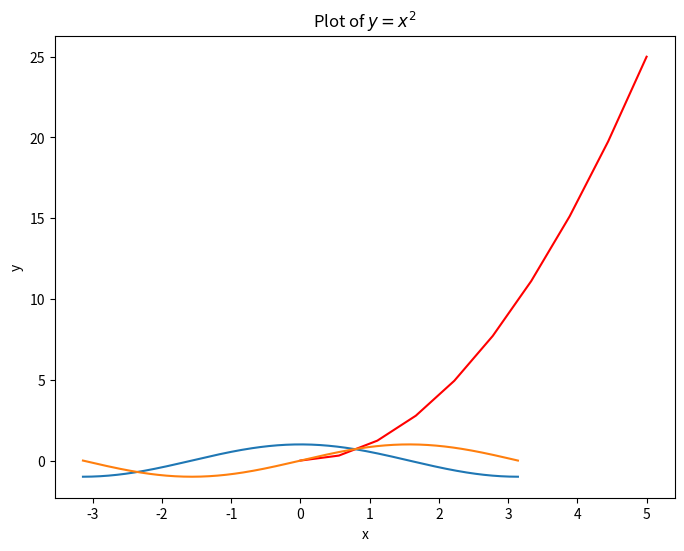
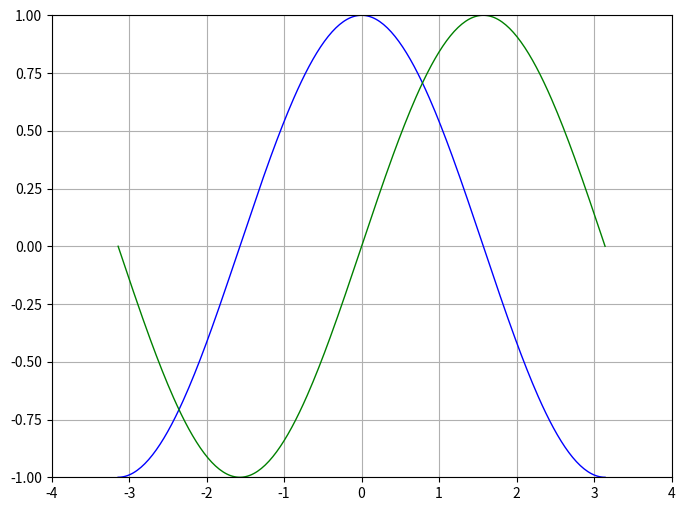
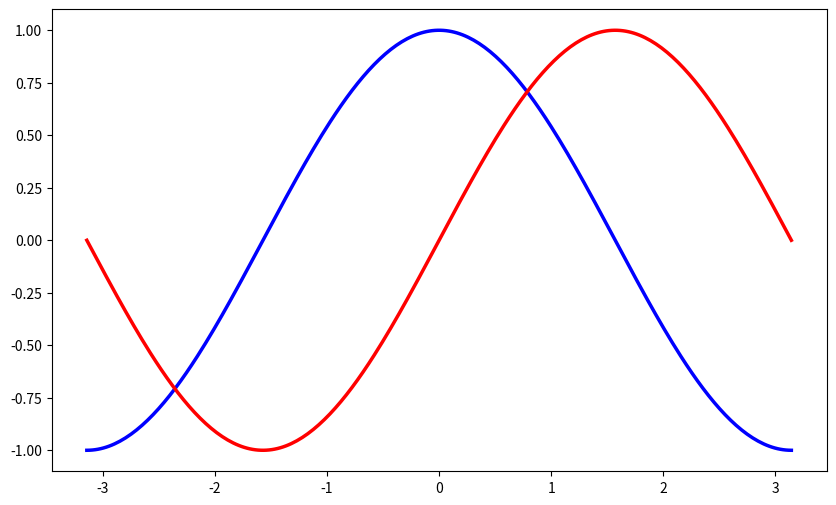
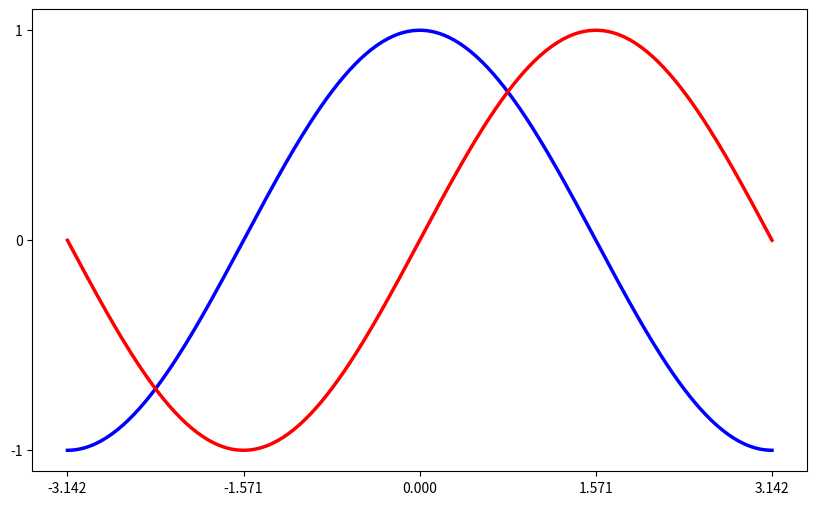
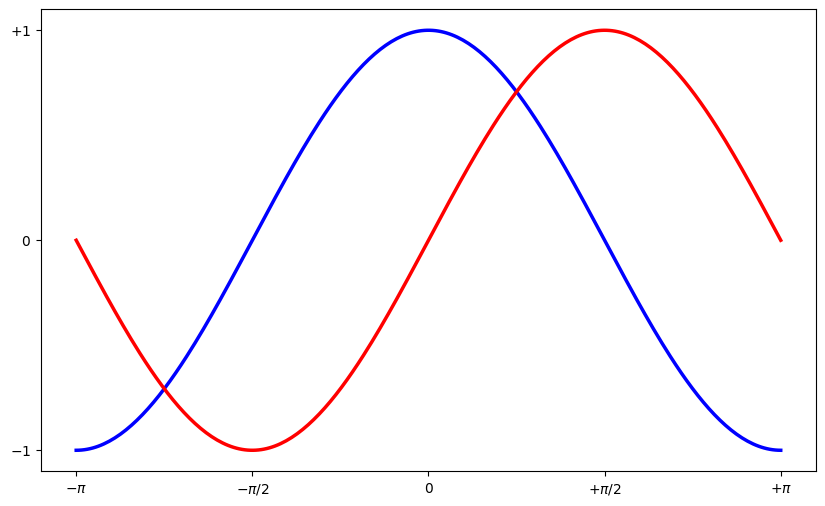
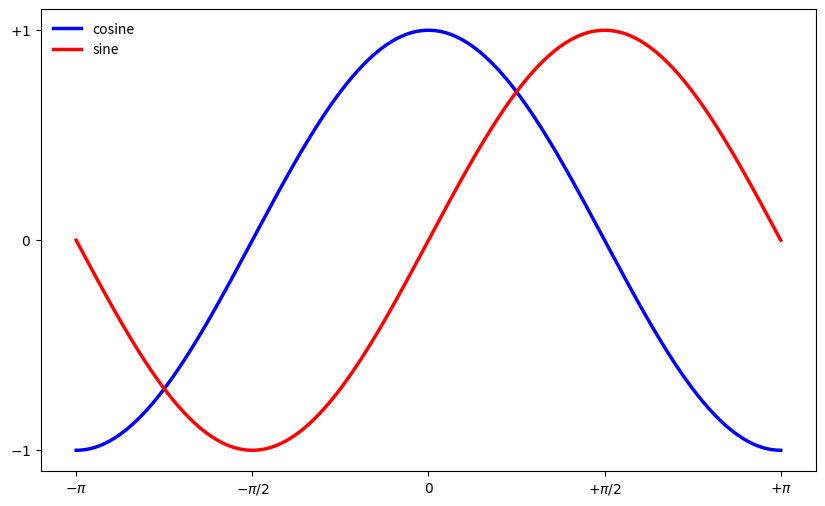
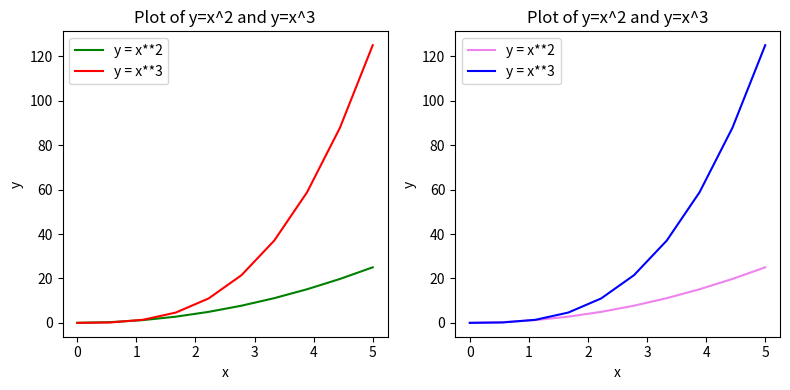
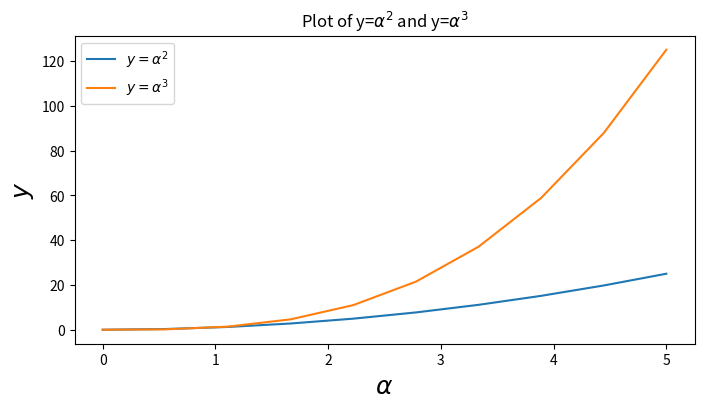
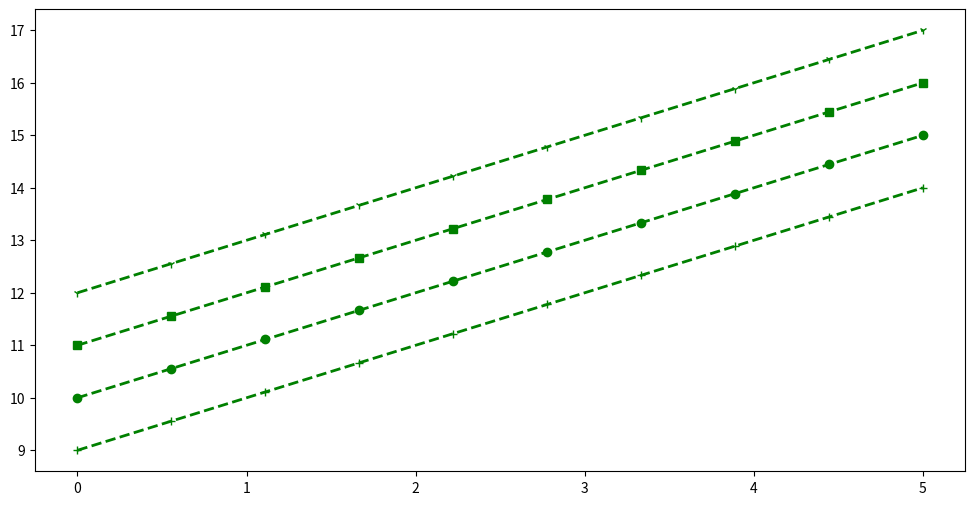
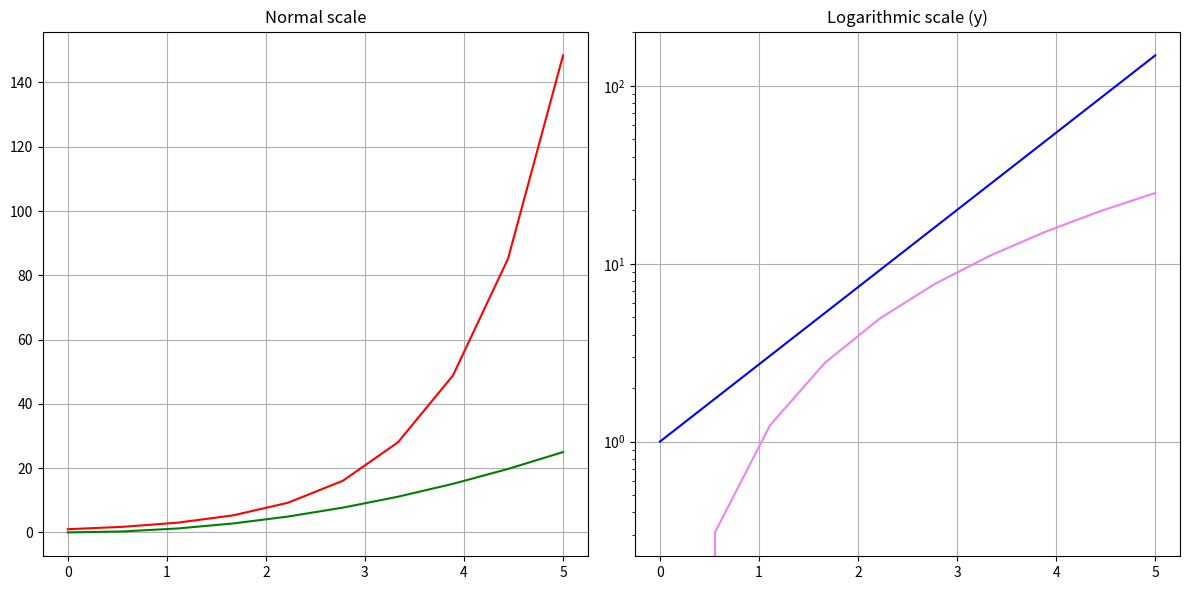
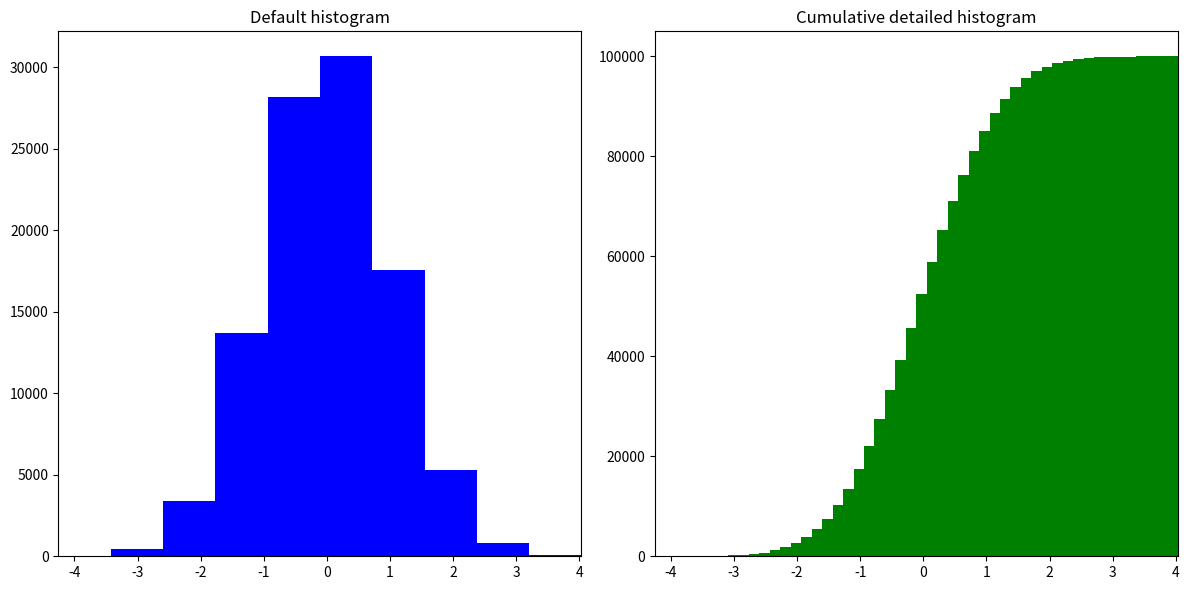
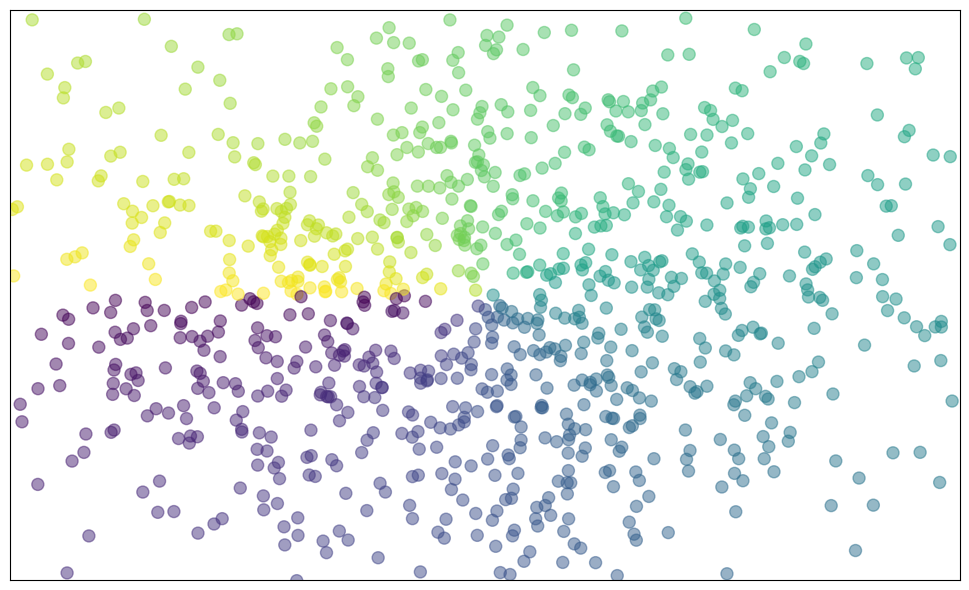
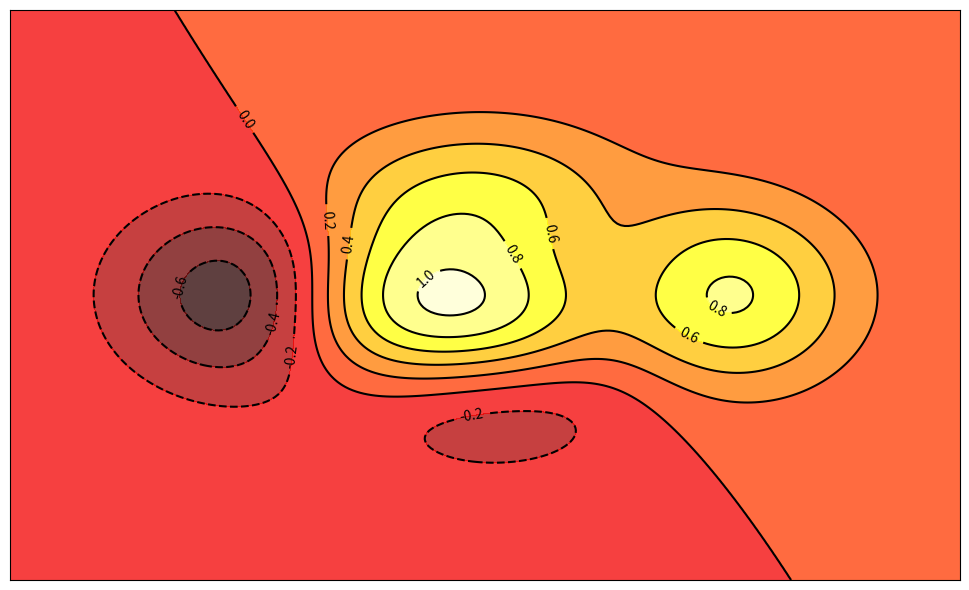
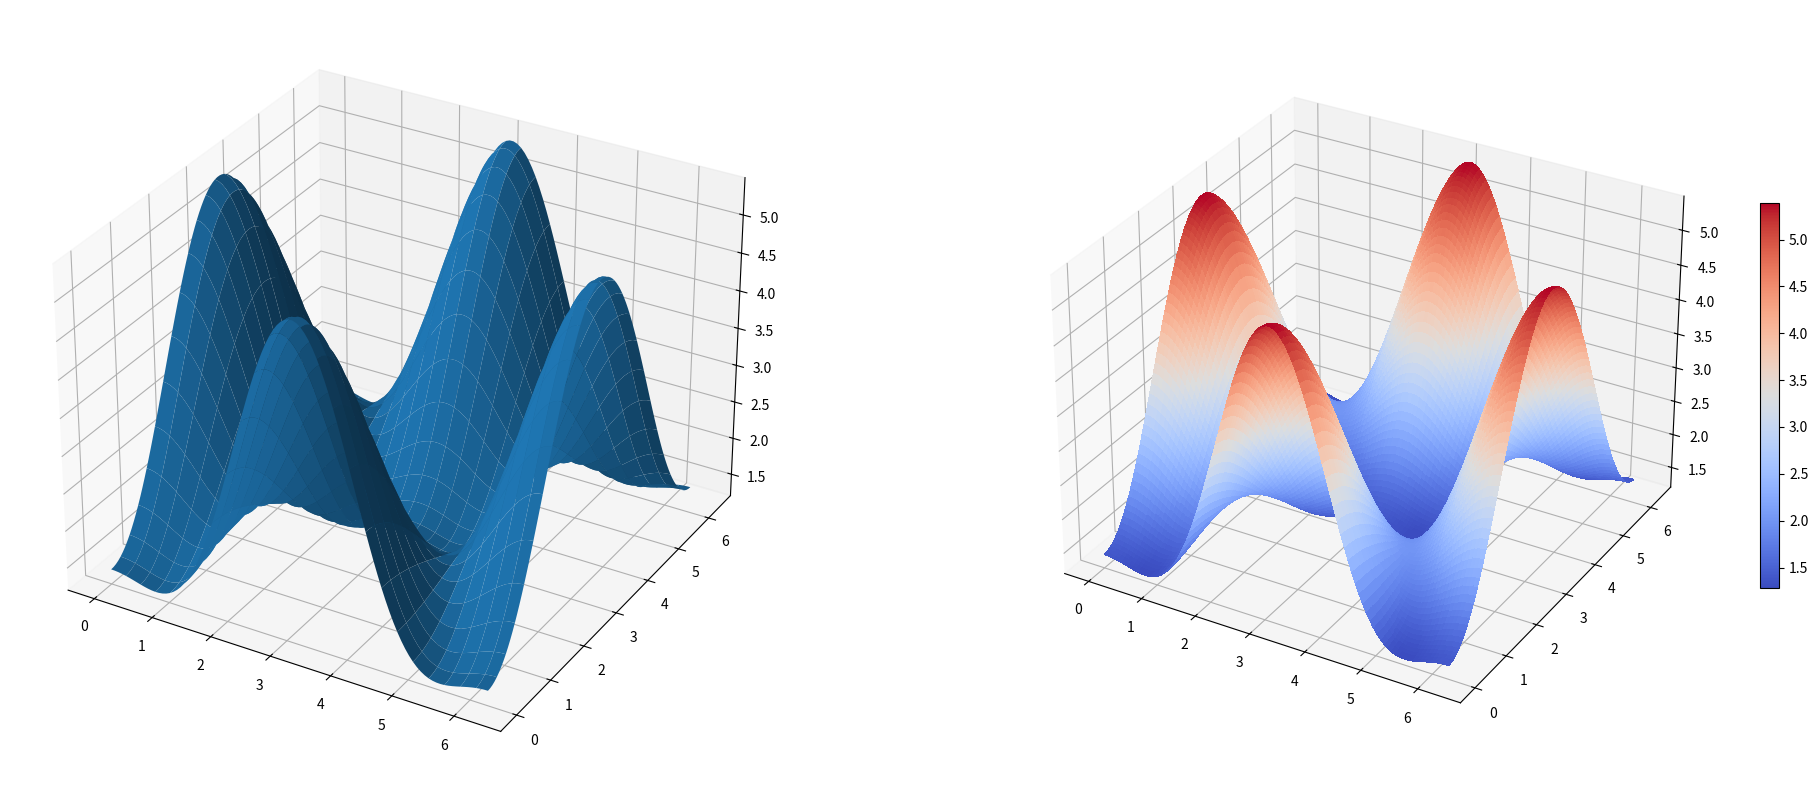
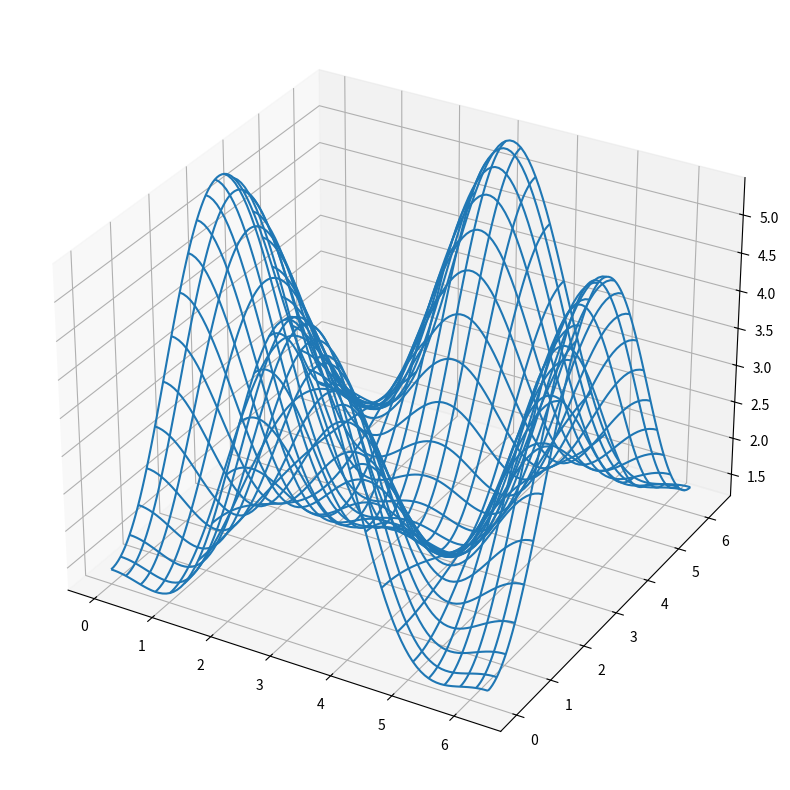

The matplotlib source for these figures, in order:
# mandatory/necessary imports

import numpy as np
import matplotlib
import matplotlib.pyplot as plt
from mpl_toolkits.mplot3d import Axes3D  # for 3D plotting

# check version
matplotlib.__version__

# get 10 linearly spaced points in the interval [0, 5)
x = np.linspace(0, 5, 10)
y = x ** 2

# create a figure/canvas of desired size
plt.figure(figsize=(8, 6))

# plot values; with a color `red`
plt.plot(x, y, 'r')

# give labels to the axes
plt.xlabel('x')
plt.ylabel('y')

# give a title to the plot
plt.title(r"Plot of $y=x^2$")
plt.show()

# 256 linearly spaced values between -pi and +pi
# both endpoints would be included; check (X[0], X[-1])
X = np.linspace(-np.pi, np.pi, 256, endpoint=True)

# compute cosine and sin values
C, S = np.cos(X), np.sin(X)

# plot both curves
plt.plot(X, C)
plt.plot(X, S)

# show the plot
plt.show()

# Create a new figure of size 800x600, using 100 dots per inch
plt.figure(figsize=(8, 6), dpi=100)

# Create a new subplot from a grid of 1x1
plt.subplot(111)

# Now, plot `cosine` using `blue` color with a continuous line of width 1 (pixel)
plt.plot(X, C, color="blue", linewidth=1.0, linestyle="-")

# And plot `sine` using `green` color with a continuous line of width 1 (pixel)
plt.plot(X, S, color="green", linewidth=1.0, linestyle="-")

# Set x limits to [-4, +4]
plt.xlim(-4.0, 4.0)

# Set y limits to [-1, +1]
plt.ylim(-1.0, 1.0)

# optionally, save the figure as a pdf using 72 dots per inch
plt.savefig("./sine_cosine.pdf", format='pdf', dpi=72)

# show grid
plt.grid(True)

# Show the plot on the screen
plt.show()

# set figure size and dpi (dots per inch)
plt.figure(figsize=(10, 6), dpi=80)

# Create a new subplot from a grid of 1x1
plt.subplot(111)

# customize color and line width
plt.plot(X, C, color="blue", linewidth=2.5, linestyle="-")
plt.plot(X, S, color="red",  linewidth=2.5, linestyle="-")

# set lower & upper bound by taking min & max value respectively
plt.xlim(X.min()*1.1, X.max()*1.1)
plt.ylim(C.min()*1.1, C.max()*1.1)

# optionally, save the figure as a pdf using 72 dots per inch
plt.savefig("./sine_cosine.pdf", format='pdf', dpi=80)

# show it on screen
plt.show()

# set figure size and dpi (dots per inch)
plt.figure(figsize=(10, 6), dpi=80)

# Create a new subplot from a grid of 1x1
plt.subplot(111)

# customize color and line width
plt.plot(X, C, color="blue", linewidth=2.5, linestyle="-")
plt.plot(X, S, color="red",  linewidth=2.5, linestyle="-")

# set lower & upper bound by taking min & max value respectively
plt.xlim(X.min()*1.1, X.max()*1.1)
plt.ylim(C.min()*1.1, C.max()*1.1)

# provide five tick values for x and 3 for y
plt.xticks([-np.pi, -np.pi/2, 0, np.pi/2, np.pi])
plt.yticks([-1, 0, +1])

# optionally, save the figure as a pdf using 72 dots per inch
plt.savefig("./sine_cosine.pdf", format='pdf', dpi=80)

# show it on screen
plt.show()

# set figure size and dpi (dots per inch)
plt.figure(figsize=(10, 6), dpi=80)

# Create a new subplot from a grid of 1x1
plt.subplot(111)

# customize color and line width
plt.plot(X, C, color="blue", linewidth=2.5, linestyle="-")
plt.plot(X, S, color="red",  linewidth=2.5, linestyle="-")

# set lower & upper bound by taking min & max value respectively
plt.xlim(X.min()*1.1, X.max()*1.1)
plt.ylim(C.min()*1.1, C.max()*1.1)

# provide five tick values for x and 3 for y
# and pass the corresponding label as a second argument.
plt.xticks([-np.pi, -np.pi/2, 0, np.pi/2, np.pi],
           [r'$-\pi$', r'$-\pi/2$', r'$0$', r'$+\pi/2$', r'$+\pi$'])

plt.yticks([-1, 0, +1],
           [r'$-1$', r'$0$', r'$+1$'])

# optionally, save the figure as a pdf using 72 dots per inch
plt.savefig("./sine_cosine.pdf", format='pdf', dpi=80)

# show it on screen
plt.show()


# set figure size and dpi (dots per inch)
plt.figure(figsize=(10, 6), dpi=80)

# Create a new subplot from a grid of 1x1
plt.subplot(111)

# customize color and line width
# `label` is essential for `plt.legend` to work
plt.plot(X, C, color="blue", linewidth=2.5, linestyle="-", label="cosine")
plt.plot(X, S, color="red",  linewidth=2.5, linestyle="-", label="sine")

# set lower & upper bound by taking min & max value respectively
plt.xlim(X.min()*1.1, X.max()*1.1)
plt.ylim(C.min()*1.1, C.max()*1.1)

# provide five tick values for x and 3 for y
# and pass the corresponding label as a second argument.
plt.xticks([-np.pi, -np.pi/2, 0, np.pi/2, np.pi],
           [r'$-\pi$', r'$-\pi/2$', r'$0$', r'$+\pi/2$', r'$+\pi$'])

plt.yticks([-1, 0, +1],
           [r'$-1$', r'$0$', r'$+1$'])

# show legend on the upper left side of the axes
plt.legend(loc='upper left', frameon=False)

# optionally, save the figure as a pdf using 72 dots per inch
plt.savefig("./sine_cosine.pdf", format='pdf', dpi=80)

# show it on screen
plt.show()


x = np.linspace(0, 5, 10)
y = x ** 2

fig, axes = plt.subplots(1, 2, figsize=(8,4), dpi=100)

# plot subplot 1
axes[0].plot(x, x**2, color="green", label="y = x**2")
axes[0].plot(x, x**3, color="red", label="y = x**3")
axes[0].legend(loc=2); # upper left corner
axes[0].set_xlabel('x')
axes[0].set_ylabel('y')
axes[0].set_title('Plot of y=x^2 and y=x^3')

# plot subplot 2
axes[1].plot(x, x**2, color="violet", label="y = x**2")
axes[1].plot(x, x**3, color="blue", label="y = x**3")
axes[1].legend(loc=2); # upper left corner
axes[1].set_xlabel('x')
axes[1].set_ylabel('y')
axes[1].set_title('Plot of y=x^2 and y=x^3')

# `fig.tight_layout()` automatically adjusts the positions of the axes on the figure canvas so that there is no overlapping content
# comment this out to see the difference
fig.tight_layout()

plt.show()

fig, ax = plt.subplots(figsize=(8,4), dpi=100)

ax.plot(x, x**2, label=r"$y = \alpha^2$")
ax.plot(x, x**3, label=r"$y = \alpha^3$")
ax.legend(loc=2) # upper left corner
ax.set_xlabel(r'$\alpha$', fontsize=18)
ax.set_ylabel(r'$y$', fontsize=18)
ax.set_title(r'Plot of y=$\alpha^{2}$ and y=$\alpha^{3}$')
plt.show()

fig, ax = plt.subplots(figsize=(12,6))

# possible marker symbols: marker = '+', 'o', '*', 's', ',', '.', '1', '2', '3', '4', ...
ax.plot(x, x+ 9, color="green", lw=2, ls='--', marker='+')
ax.plot(x, x+10, color="green", lw=2, ls='--', marker='o')
ax.plot(x, x+11, color="green", lw=2, ls='--', marker='s')
ax.plot(x, x+12, color="green", lw=2, ls='--', marker='1')

plt.show()

fig, axes = plt.subplots(1, 2, figsize=(12, 6))

# plot normal scale
axes[0].plot(x, np.exp(x), color="red")
axes[0].plot(x, x**2, color="green")
axes[0].set_title("Normal scale")
axes[0].grid()  # show grid

# plot `log` scale
axes[1].plot(x, np.exp(x), color="blue")
axes[1].plot(x, x**2, color="violet")
axes[1].set_yscale("log")
axes[1].set_title("Logarithmic scale (y)")
axes[1].grid()  # show grid

fig.tight_layout()
plt.show()

n = np.random.randn(100000)
fig, axes = plt.subplots(1, 2, figsize=(12, 6))

# plot default histogram
axes[0].hist(n, color="blue")
axes[0].set_title("Default histogram")
axes[0].set_xlim((np.min(n), np.max(n)))

# plot cumulative histogram
axes[1].hist(n, cumulative=True, bins=50, color="green")
axes[1].set_title("Cumulative detailed histogram")
axes[1].set_xlim((np.min(n), np.max(n)))

fig.tight_layout()
plt.show()

# set figure size and dpi (dots per inch)
plt.figure(figsize=(10, 6), dpi=80)

# Create a new subplot from a grid of 1x1
plt.subplot(111)

n = 1024
X = np.random.normal(0,1,n)
Y = np.random.normal(0,1,n)

# color is given by the angle between X & Y
T = np.arctan2(Y,X)

plt.axes([0.025, 0.025, 0.95, 0.95])

# The alpha blending value, between 0 (transparent) and 1 (opaque).
# s - marker size
# c - color
plt.scatter(X,Y, s=75, c=T, alpha=.5)

plt.xlim(-2.0, 2.0), plt.xticks([])
plt.ylim(-2.0, 2.0), plt.yticks([])
plt.show()

# set figure size and dpi (dots per inch)
plt.figure(figsize=(10, 6), dpi=80)

# Create a new subplot from a grid of 1x1
plt.subplot(111)


def f(x,y):
    return (1-x/2+x**5+y**3)*np.exp(-x**2-y**2)

n = 256
x = np.linspace(-3, 3, n)
y = np.linspace(-3, 3, n)
X,Y = np.meshgrid(x, y)

plt.axes([0.025, 0.025, 0.95, 0.95])

plt.contourf(X, Y, f(X,Y), 8, alpha=.75, cmap=plt.cm.hot)
C = plt.contour(X, Y, f(X,Y), 8, colors='black')
plt.clabel(C, inline=1, fontsize=10)

plt.xticks([]), plt.yticks([])
plt.show()


# create figure and set figure size and dpi (dots per inch)
fig = plt.figure(figsize=(10, 6), dpi=80)
ax = Axes3D(fig)

# inputs
X = np.arange(-4, 4, 0.25)
Y = np.arange(-4, 4, 0.25)

X, Y = np.meshgrid(X, Y)

# 3D surface
R = np.sqrt(X**2 + Y**2)
Z = np.sin(R)

ax.plot_surface(X, Y, Z, rstride=1, cstride=1, cmap=plt.cm.hot)
ax.contourf(X, Y, Z, zdir='z', offset=-2, cmap=plt.cm.hot)

# set z axis limit
ax.set_zlim(-3, 3)

plt.show()

alpha = 0.7
phi_ext = 2 * np.pi * 0.5

def flux_qubit_potential(phi_m, phi_p):
    return 2 + alpha - 2 * np.cos(phi_p)*np.cos(phi_m) - alpha * np.cos(phi_ext - 2*phi_p)

phi_m = np.linspace(0, 2*np.pi, 100)
phi_p = np.linspace(0, 2*np.pi, 100)
X,Y = np.meshgrid(phi_p, phi_m)
Z = flux_qubit_potential(X, Y).T

fig = plt.figure(figsize=(25, 10))

# `ax` is a 3D-aware axis instance, because of the projection='3d' keyword argument to add_subplot
ax = fig.add_subplot(1, 2, 1, projection='3d')

p = ax.plot_surface(X, Y, Z, rstride=4, cstride=4, linewidth=0)

# surface_plot with color grading and color bar
ax = fig.add_subplot(1, 2, 2, projection='3d')
p = ax.plot_surface(X, Y, Z, rstride=1, cstride=1, cmap=plt.cm.coolwarm, linewidth=0, antialiased=False)
cb = fig.colorbar(p, shrink=0.5)

plt.show()

fig = plt.figure(figsize=(25, 10))

# `ax` is a 3D-aware axis instance, because of the projection='3d' keyword argument to add_subplot
ax = fig.add_subplot(1, 1, 1, projection='3d')

# create and plot a wireframe
p = ax.plot_wireframe(X, Y, Z, rstride=4, cstride=4)

plt.show()

fig = plt.figure(figsize=(18, 8))

# `ax` is a 3D-aware axis instance, because of the projection='3d' keyword argument to add_subplot
ax = fig.add_subplot(1, 1, 1, projection='3d')

ax.plot_surface(X, Y, Z, rstride=4, cstride=4, alpha=0.25)
cset = ax.contour(X, Y, Z, zdir='z', offset=-np.pi, cmap=plt.cm.coolwarm)
cset = ax.contour(X, Y, Z, zdir='x', offset=-np.pi, cmap=plt.cm.coolwarm)
cset = ax.contour(X, Y, Z, zdir='y', offset=3*np.pi, cmap=plt.cm.coolwarm)

ax.set_xlim3d(-np.pi, 2*np.pi);
ax.set_ylim3d(0, 3*np.pi);
ax.set_zlim3d(-np.pi, 2*np.pi);

plt.show()

fig = plt.figure(figsize=(8, 8))

# `ax` is a 3D-aware axis instance, because of the projection='3d' keyword argument to add_subplot
ax = fig.add_subplot(2, 1, 1, projection='3d')
ax.plot_wireframe(X, Y, Z, rstride=4, cstride=4, alpha=0.25)
ax.view_init(30, 45)

# `ax` is a 3D-aware axis instance, because of the projection='3d' keyword argument to add_subplot
ax = fig.add_subplot(2,1,2, projection='3d')
ax.plot_wireframe(X, Y, Z, rstride=4, cstride=4, alpha=0.25)
ax.view_init(70, 30)

fig.tight_layout()